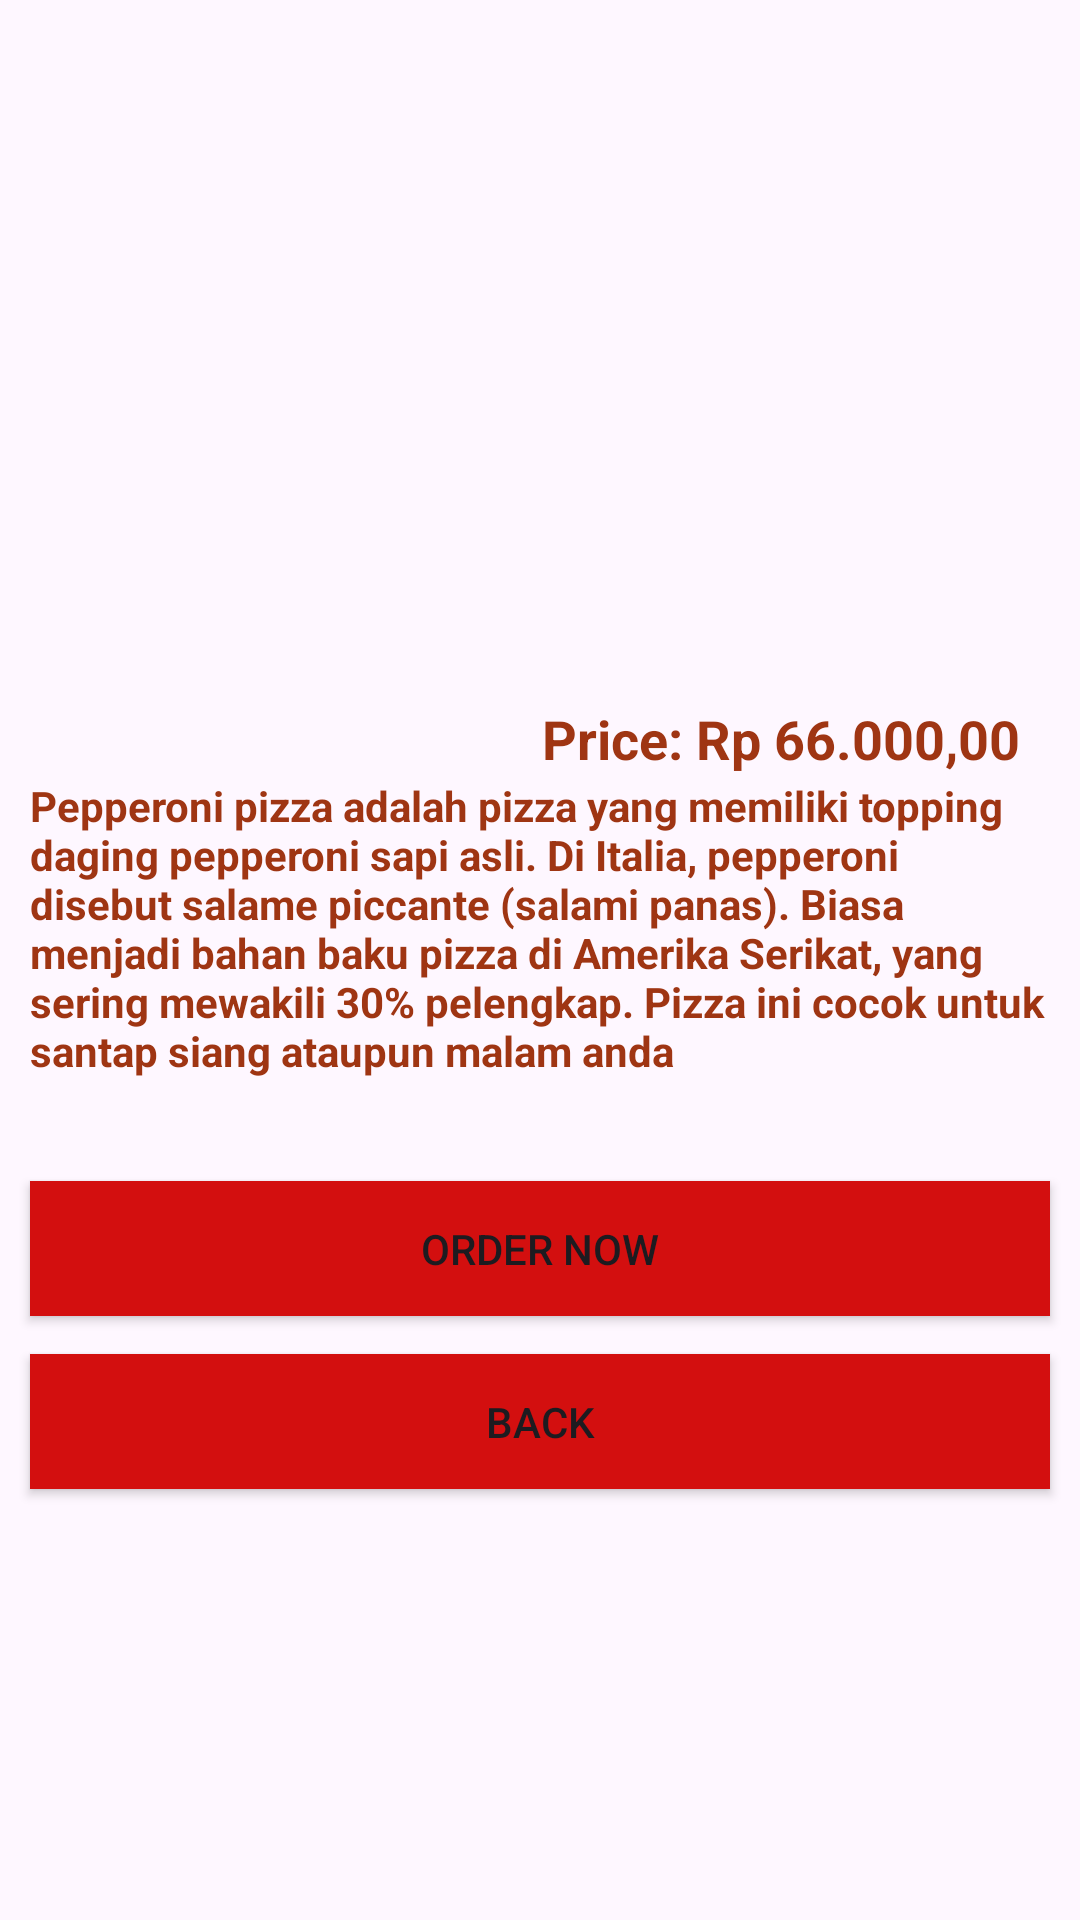

Android layout source for this screen:
<!-- AndroidManifest.xml: application theme Theme.LetsEat -->
<!-- res/layout/activity_tampilanempat.xml -->
<?xml version="1.0" encoding="utf-8"?>
<androidx.constraintlayout.widget.ConstraintLayout xmlns:android="http://schemas.android.com/apk/res/android"
    xmlns:app="http://schemas.android.com/apk/res-auto"
    xmlns:tools="http://schemas.android.com/tools"
    android:layout_width="match_parent"
    android:layout_height="match_parent"
    tools:context=".tampilanempat">

    <ImageView
        android:id="@+id/main4_img"
        android:layout_width="437dp"
        android:layout_height="254dp"
        android:src="@drawable/main_2"
        app:layout_constraintBottom_toBottomOf="parent"
        app:layout_constraintEnd_toEndOf="parent"
        app:layout_constraintStart_toStartOf="parent"
        app:layout_constraintTop_toTopOf="parent"
        app:layout_constraintVertical_bias="0.0"
        app:layout_editor_absoluteY="10dp"
        />

    <TextView
        android:id="@+id/price"
        android:layout_width="wrap_content"
        android:layout_height="wrap_content"
        android:text="Price: Rp 66.000,00"
        android:textColor="#9F3513"
        android:textSize="18dp"
        android:textStyle="bold"
        app:layout_constraintBottom_toBottomOf="parent"
        app:layout_constraintEnd_toEndOf="parent"
        app:layout_constraintHorizontal_bias="0.9"
        app:layout_constraintStart_toStartOf="parent"
        app:layout_constraintTop_toTopOf="parent"
        app:layout_constraintVertical_bias="0.38"
         />

    <TextView
        android:id="@+id/text_steakket"
        android:layout_width="340dp"
        android:layout_height="wrap_content"
        android:gravity="start|top"
        android:hyphenationFrequency="full"
        android:text="Pepperoni pizza adalah pizza yang memiliki topping daging pepperoni sapi asli. Di Italia, pepperoni disebut salame piccante (salami panas). Biasa menjadi bahan baku pizza di Amerika Serikat, yang sering mewakili 30% pelengkap. Pizza ini cocok untuk santap siang ataupun malam anda"
        android:textAlignment="textStart"
        android:textColor="#9F3513"
        android:textSize="14dp"
        android:textStyle="bold"
        app:layout_constraintBottom_toBottomOf="parent"
        app:layout_constraintEnd_toEndOf="parent"
        app:layout_constraintStart_toStartOf="parent"
        app:layout_constraintTop_toTopOf="parent"
        app:layout_constraintVertical_bias="0.48"
         />

    <Button
        android:id="@+id/ordernowbutton"
        android:layout_width="340dp"
        android:layout_height="45dp"
        android:layout_marginTop="20dp"
        android:background="#D30F0F"
        android:text="Order now"
        app:layout_constraintBottom_toBottomOf="parent"
        app:layout_constraintEnd_toEndOf="parent"
        app:layout_constraintHorizontal_bias="0.500"
        app:layout_constraintStart_toStartOf="parent"
        app:layout_constraintTop_toTopOf="parent"
        app:layout_constraintVertical_bias="0.65"
        tools:ignore="MissingConstraints" />

    <Button
        android:id="@+id/backbutton"
        android:layout_width="340dp"
        android:layout_height="45dp"
        android:layout_marginTop="20dp"
        android:background="#D30F0F"
        android:text="Back"
        app:layout_constraintBottom_toBottomOf="parent"
        app:layout_constraintEnd_toEndOf="parent"
        app:layout_constraintHorizontal_bias="0.500"
        app:layout_constraintStart_toStartOf="parent"
        app:layout_constraintTop_toTopOf="parent"
        app:layout_constraintVertical_bias="0.75"
        tools:ignore="MissingConstraints" />



</androidx.constraintlayout.widget.ConstraintLayout>
<!-- resources referenced by this layout -->
<resources>
  <style name="Theme.LetsEat" parent="Base.Theme.LetsEat" />
  <style name="Base.Theme.LetsEat" parent="Theme.Material3.DayNight.NoActionBar">
          
          
      </style>
</resources>
